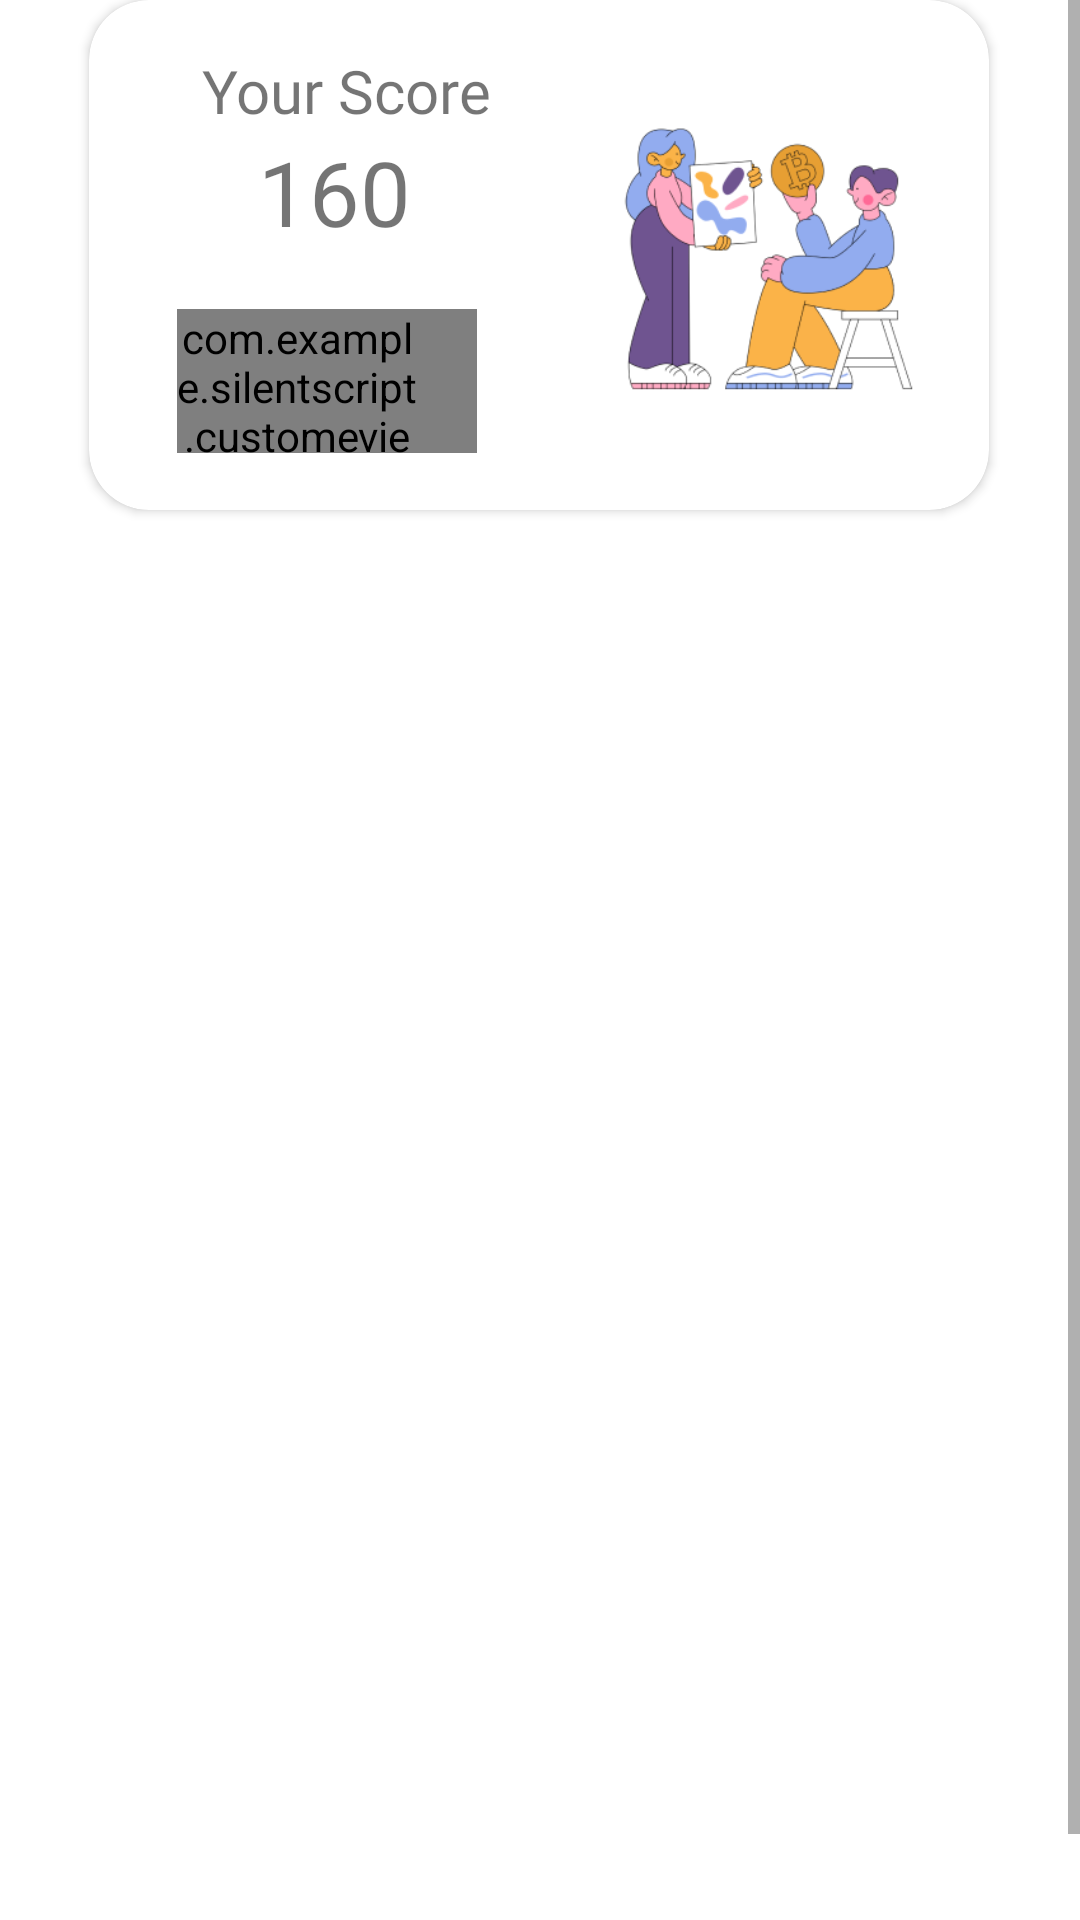

Write the Android layout XML for this screen, with the resource values it uses.
<!-- AndroidManifest.xml: application theme Base.Theme.SilentScript -->
<!-- res/layout/fragment_dashboard.xml -->
<?xml version="1.0" encoding="utf-8"?>
<ScrollView xmlns:android="http://schemas.android.com/apk/res/android"
    xmlns:app="http://schemas.android.com/apk/res-auto"
    xmlns:tools="http://schemas.android.com/tools"
    android:layout_width="match_parent"
    android:layout_height="match_parent"
    >

    <androidx.constraintlayout.widget.ConstraintLayout
        android:layout_width="match_parent"
        android:layout_height="match_parent"
        tools:context=".ui.dashboard.DashboardFragment">

        <androidx.cardview.widget.CardView
            android:id="@+id/cardView3"
            android:layout_width="300dp"
            android:layout_height="170dp"
            android:elevation="10dp"
            android:textAlignment="center"
            android:layout_marginBottom="500dp"
            app:cardCornerRadius="20dp"
            app:layout_constraintBottom_toBottomOf="parent"
            app:layout_constraintEnd_toEndOf="parent"
            app:layout_constraintHorizontal_bias="0.495"
            app:layout_constraintStart_toStartOf="parent"
            app:layout_constraintTop_toTopOf="parent"
            app:layout_constraintVertical_bias="0.098">

            <LinearLayout
                android:layout_width="match_parent"
                android:layout_height="match_parent"
                android:orientation="horizontal">

                <androidx.constraintlayout.widget.ConstraintLayout
                    android:layout_width="150dp"
                    android:layout_height="match_parent"
                    android:orientation="vertical">

                    <TextView
                        android:id="@+id/textView3"
                        android:layout_width="wrap_content"
                        android:layout_height="wrap_content"
                        android:fontFamily="@font/popmed"
                        android:gravity="center"
                        android:text="Your Score"
                        android:textSize="20sp"
                        app:layout_constraintBottom_toBottomOf="parent"
                        app:layout_constraintEnd_toEndOf="parent"
                        app:layout_constraintHorizontal_bias="0.7"
                        app:layout_constraintStart_toStartOf="parent"
                        app:layout_constraintTop_toTopOf="parent"
                        app:layout_constraintVertical_bias="0.117" />

                    <TextView
                        android:id="@+id/textView4"
                        android:layout_width="wrap_content"
                        android:layout_height="wrap_content"
                        android:text="160"
                        android:textSize="30sp"
                        app:layout_constraintBottom_toBottomOf="parent"
                        app:layout_constraintEnd_toEndOf="parent"
                        app:layout_constraintHorizontal_bias="0.57"
                        app:layout_constraintStart_toStartOf="parent"
                        app:layout_constraintTop_toBottomOf="@+id/textView3"
                        app:layout_constraintVertical_bias="0.0" />

                    <com.example.silentscript.customeview.login.LoginButton
                        android:id="@+id/play"
                        android:layout_width="100dp"
                        android:layout_height="48dp"
                        android:paddingEnd="20dp"
                        android:text="@string/play"
                        android:textSize="16sp"
                        app:layout_constraintBottom_toBottomOf="parent"
                        app:layout_constraintEnd_toEndOf="parent"
                        app:layout_constraintHorizontal_bias="0.59"
                        app:layout_constraintStart_toStartOf="parent"
                        app:layout_constraintTop_toBottomOf="@+id/textView4" />

                </androidx.constraintlayout.widget.ConstraintLayout>

                <androidx.constraintlayout.widget.ConstraintLayout
                    android:layout_width="150dp"
                    android:layout_height="match_parent">

                    <ImageView
                        android:layout_width="wrap_content"
                        android:layout_height="wrap_content"
                        android:src="@drawable/image"
                        app:layout_constraintBottom_toBottomOf="parent"
                        app:layout_constraintEnd_toEndOf="parent"
                        app:layout_constraintHorizontal_bias="0.0"
                        app:layout_constraintStart_toStartOf="parent"
                        app:layout_constraintTop_toTopOf="parent"
                        app:layout_constraintVertical_bias="0.0" />

                </androidx.constraintlayout.widget.ConstraintLayout>
            </LinearLayout>
        </androidx.cardview.widget.CardView>

        <androidx.recyclerview.widget.RecyclerView
            android:id="@+id/recylerView_game"
            android:layout_width="match_parent"
            app:layoutManager="androidx.recyclerview.widget.GridLayoutManager"
            android:layout_height="350dp"
            android:layout_marginTop="20dp"
            app:layout_constraintEnd_toEndOf="parent"
            app:layout_constraintStart_toStartOf="parent"
            app:layout_constraintTop_toBottomOf="@+id/cardView3"
            app:layout_constraintVertical_bias="0.188"
            app:spanCount="2"
            tools:listitem="@layout/item_game" />
    </androidx.constraintlayout.widget.ConstraintLayout>
</ScrollView>
<!-- res/layout/item_game.xml (included above) -->
<?xml version="1.0" encoding="utf-8"?>
    <androidx.cardview.widget.CardView xmlns:android="http://schemas.android.com/apk/res/android"
        xmlns:app="http://schemas.android.com/apk/res-auto"
        android:layout_width="125dp"
        android:orientation="vertical"
        android:layout_height="150dp"
        android:layout_marginTop="10dp"
        android:layout_marginBottom="10dp"
        app:cardCornerRadius="20dp"
        android:layout_marginStart="30dp"
        app:cardElevation="10dp"
        app:layout_constraintBottom_toBottomOf="parent"
        app:layout_constraintEnd_toEndOf="parent"
        app:layout_constraintStart_toStartOf="parent"
        app:layout_constraintTop_toTopOf="parent">

        <LinearLayout
            android:layout_width="match_parent"
            android:layout_height="match_parent"
            android:orientation="vertical"
            >

            <ImageView
                android:id="@+id/imageView"
                android:layout_width="match_parent"
                android:layout_height="120dp"
                android:src="@drawable/image" />

            <TextView
                android:id="@+id/judul_game"
                android:layout_width="match_parent"
                android:layout_height="30dp"
                android:text="Judul"
                android:fontFamily="@font/popmed"
                android:background="@color/blue_4"
                android:textColor="@color/white"
                android:gravity="center"
                />
        </LinearLayout>

    </androidx.cardview.widget.CardView>
<!-- resources referenced by this layout -->
<resources>
  <color name="blue_4">#3359F3</color>
  <color name="white">#FFFFFFFF</color>
  <!-- drawable image: png bitmap (drawable, 30509 bytes) -->
  <string name="play">Main</string>
  <style name="Base.Theme.SilentScript" parent="Theme.MaterialComponents.DayNight.DarkActionBar">
          <item name="colorPrimary">@color/blue_4</item>
      </style>
</resources>
